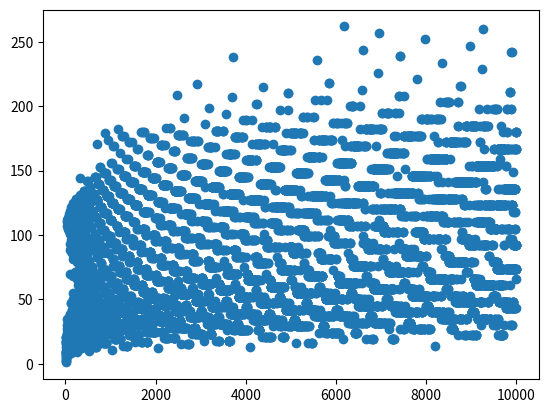

Generate this figure with matplotlib:
# import sys
import matplotlib.pyplot as plt

#No imorta el valor del num, siempre termina en 4 2 1.

def calcularNCollatz(num):
    cant_iter = 1
    iteracciones = [num]

    while (num != 1):

        if (num % 2 == 0):
            num = int(num / 2)

        else:
            num = (num*3) + 1
        
        cant_iter += 1

        iteracciones.append(num)

    valores = [num, cant_iter, iteracciones]

    return valores


x = []
y = []
for i in range(1,10000):
    a = calcularNCollatz(i)[2]
    x.append(i)
    y.append(len(a))
plt.plot(x, y, "o")
plt.show()


# if len(sys.argv) == 0:
#     print("Debe informar un número!")
#     sys.exit()

# if (len(sys.argv) == 1):
#     numeros = input('Ingrese un numero! ')
#     num=int(numeros[0])

# else:

#     num = int(sys.argv[1])

# print("Se necesitaron estas iteracciones", calcularNCollatz(num)[2],"para el numero",num)


# nCollatz = calcularNCollatz(num)
# print(nCollatz[1])

# plt.plot(nCollatz[0], nCollatz[1])
# plt.show()
